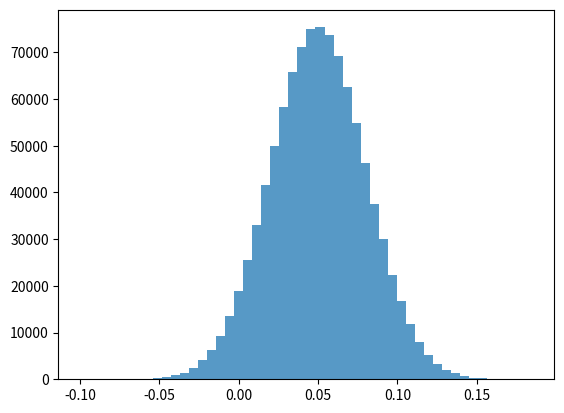

Reproduce this figure in Python.
# -*- coding: utf-8 -*-
"""qVAR.ipynb

Automatically generated by Colab.

Original file is located at
    https://colab.research.google.com/drive/1rFHl0C7p8pcc_-IwArBrPzp9bTgmSTWS
"""

import numpy as np
import matplotlib.pyplot as plt
from scipy.stats import norm

def VaR(r, confidence, principal=1):

    var_threshold = np.percentile(r, (1 - confidence) * 100)
    out = principal * abs(var_threshold)
    return out

def percent_var(r, confidence):

    plt.hist(r, bins=50, alpha=0.75)
    plt.show()

    out = np.percentile(r, (1 - confidence) * 100)
    return abs(out)

returns = np.random.normal(0, 1, 10000)
print(np.percentile(returns, 97.72))

r = np.random.normal(0.05, 0.03, 1000000)
probability2SD = norm.cdf(2)

my_confidence = probability2SD
my_percent_var = percent_var(r, my_confidence)
print(np.round(my_percent_var, 2) == 0.01)